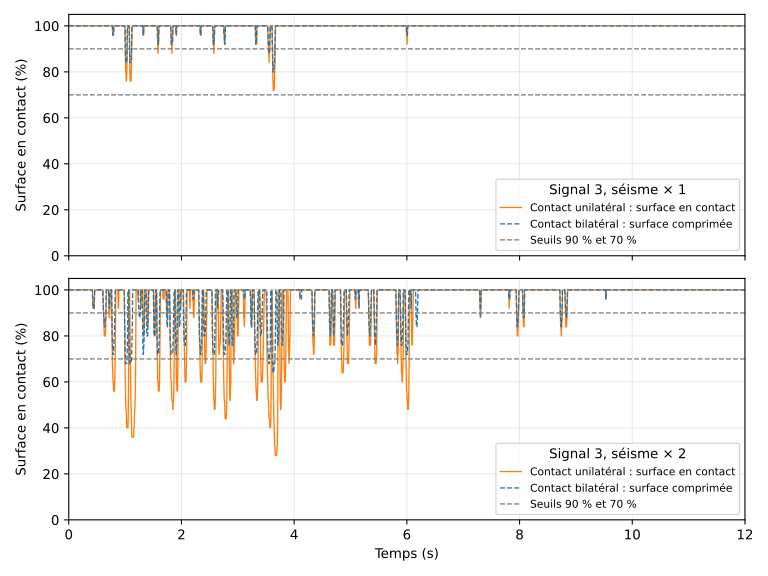

Values plotted in this chart, from the file beside it:
t_s, contact_unilateral_x1_pct, comprime_bilateral_x1_pct, contact_unilateral_x2_pct, comprime_bilateral_x2_pct, seuil_90_pct, seuil_70_pct
0.0, 100.0, 100.0, 100.0, 100.0, 90.0, 70.0
0.005, 100.0, 100.0, 100.0, 100.0, 90.0, 70.0
0.01, 100.0, 100.0, 100.0, 100.0, 90.0, 70.0
0.015, 100.0, 100.0, 100.0, 100.0, 90.0, 70.0
0.02, 100.0, 100.0, 100.0, 100.0, 90.0, 70.0
0.025, 100.0, 100.0, 100.0, 100.0, 90.0, 70.0
0.03, 100.0, 100.0, 100.0, 100.0, 90.0, 70.0
0.035, 100.0, 100.0, 100.0, 100.0, 90.0, 70.0
0.04, 100.0, 100.0, 100.0, 100.0, 90.0, 70.0
0.045, 100.0, 100.0, 100.0, 100.0, 90.0, 70.0
0.05, 100.0, 100.0, 100.0, 100.0, 90.0, 70.0
0.055, 100.0, 100.0, 100.0, 100.0, 90.0, 70.0
0.06, 100.0, 100.0, 100.0, 100.0, 90.0, 70.0
0.065, 100.0, 100.0, 100.0, 100.0, 90.0, 70.0
0.07, 100.0, 100.0, 100.0, 100.0, 90.0, 70.0
0.075, 100.0, 100.0, 100.0, 100.0, 90.0, 70.0
0.08, 100.0, 100.0, 100.0, 100.0, 90.0, 70.0
0.085, 100.0, 100.0, 100.0, 100.0, 90.0, 70.0
0.09, 100.0, 100.0, 100.0, 100.0, 90.0, 70.0
0.095, 100.0, 100.0, 100.0, 100.0, 90.0, 70.0
0.1, 100.0, 100.0, 100.0, 100.0, 90.0, 70.0
0.105, 100.0, 100.0, 100.0, 100.0, 90.0, 70.0
0.11, 100.0, 100.0, 100.0, 100.0, 90.0, 70.0
0.115, 100.0, 100.0, 100.0, 100.0, 90.0, 70.0
0.12, 100.0, 100.0, 100.0, 100.0, 90.0, 70.0
0.125, 100.0, 100.0, 100.0, 100.0, 90.0, 70.0
0.13, 100.0, 100.0, 100.0, 100.0, 90.0, 70.0
0.135, 100.0, 100.0, 100.0, 100.0, 90.0, 70.0
0.14, 100.0, 100.0, 100.0, 100.0, 90.0, 70.0
0.145, 100.0, 100.0, 100.0, 100.0, 90.0, 70.0
0.15, 100.0, 100.0, 100.0, 100.0, 90.0, 70.0
0.155, 100.0, 100.0, 100.0, 100.0, 90.0, 70.0
0.16, 100.0, 100.0, 100.0, 100.0, 90.0, 70.0
0.165, 100.0, 100.0, 100.0, 100.0, 90.0, 70.0
0.17, 100.0, 100.0, 100.0, 100.0, 90.0, 70.0
0.175, 100.0, 100.0, 100.0, 100.0, 90.0, 70.0
0.18, 100.0, 100.0, 100.0, 100.0, 90.0, 70.0
0.185, 100.0, 100.0, 100.0, 100.0, 90.0, 70.0
0.19, 100.0, 100.0, 100.0, 100.0, 90.0, 70.0
0.195, 100.0, 100.0, 100.0, 100.0, 90.0, 70.0
0.2, 100.0, 100.0, 100.0, 100.0, 90.0, 70.0
0.205, 100.0, 100.0, 100.0, 100.0, 90.0, 70.0
0.21, 100.0, 100.0, 100.0, 100.0, 90.0, 70.0
0.215, 100.0, 100.0, 100.0, 100.0, 90.0, 70.0
0.22, 100.0, 100.0, 100.0, 100.0, 90.0, 70.0
0.225, 100.0, 100.0, 100.0, 100.0, 90.0, 70.0
0.23, 100.0, 100.0, 100.0, 100.0, 90.0, 70.0
0.235, 100.0, 100.0, 100.0, 100.0, 90.0, 70.0
0.24, 100.0, 100.0, 100.0, 100.0, 90.0, 70.0
0.245, 100.0, 100.0, 100.0, 100.0, 90.0, 70.0
0.25, 100.0, 100.0, 100.0, 100.0, 90.0, 70.0
0.255, 100.0, 100.0, 100.0, 100.0, 90.0, 70.0
0.26, 100.0, 100.0, 100.0, 100.0, 90.0, 70.0
0.265, 100.0, 100.0, 100.0, 100.0, 90.0, 70.0
0.27, 100.0, 100.0, 100.0, 100.0, 90.0, 70.0
0.275, 100.0, 100.0, 100.0, 100.0, 90.0, 70.0
0.28, 100.0, 100.0, 100.0, 100.0, 90.0, 70.0
0.285, 100.0, 100.0, 100.0, 100.0, 90.0, 70.0
0.29, 100.0, 100.0, 100.0, 100.0, 90.0, 70.0
0.295, 100.0, 100.0, 100.0, 100.0, 90.0, 70.0
... 5,942 more rows
